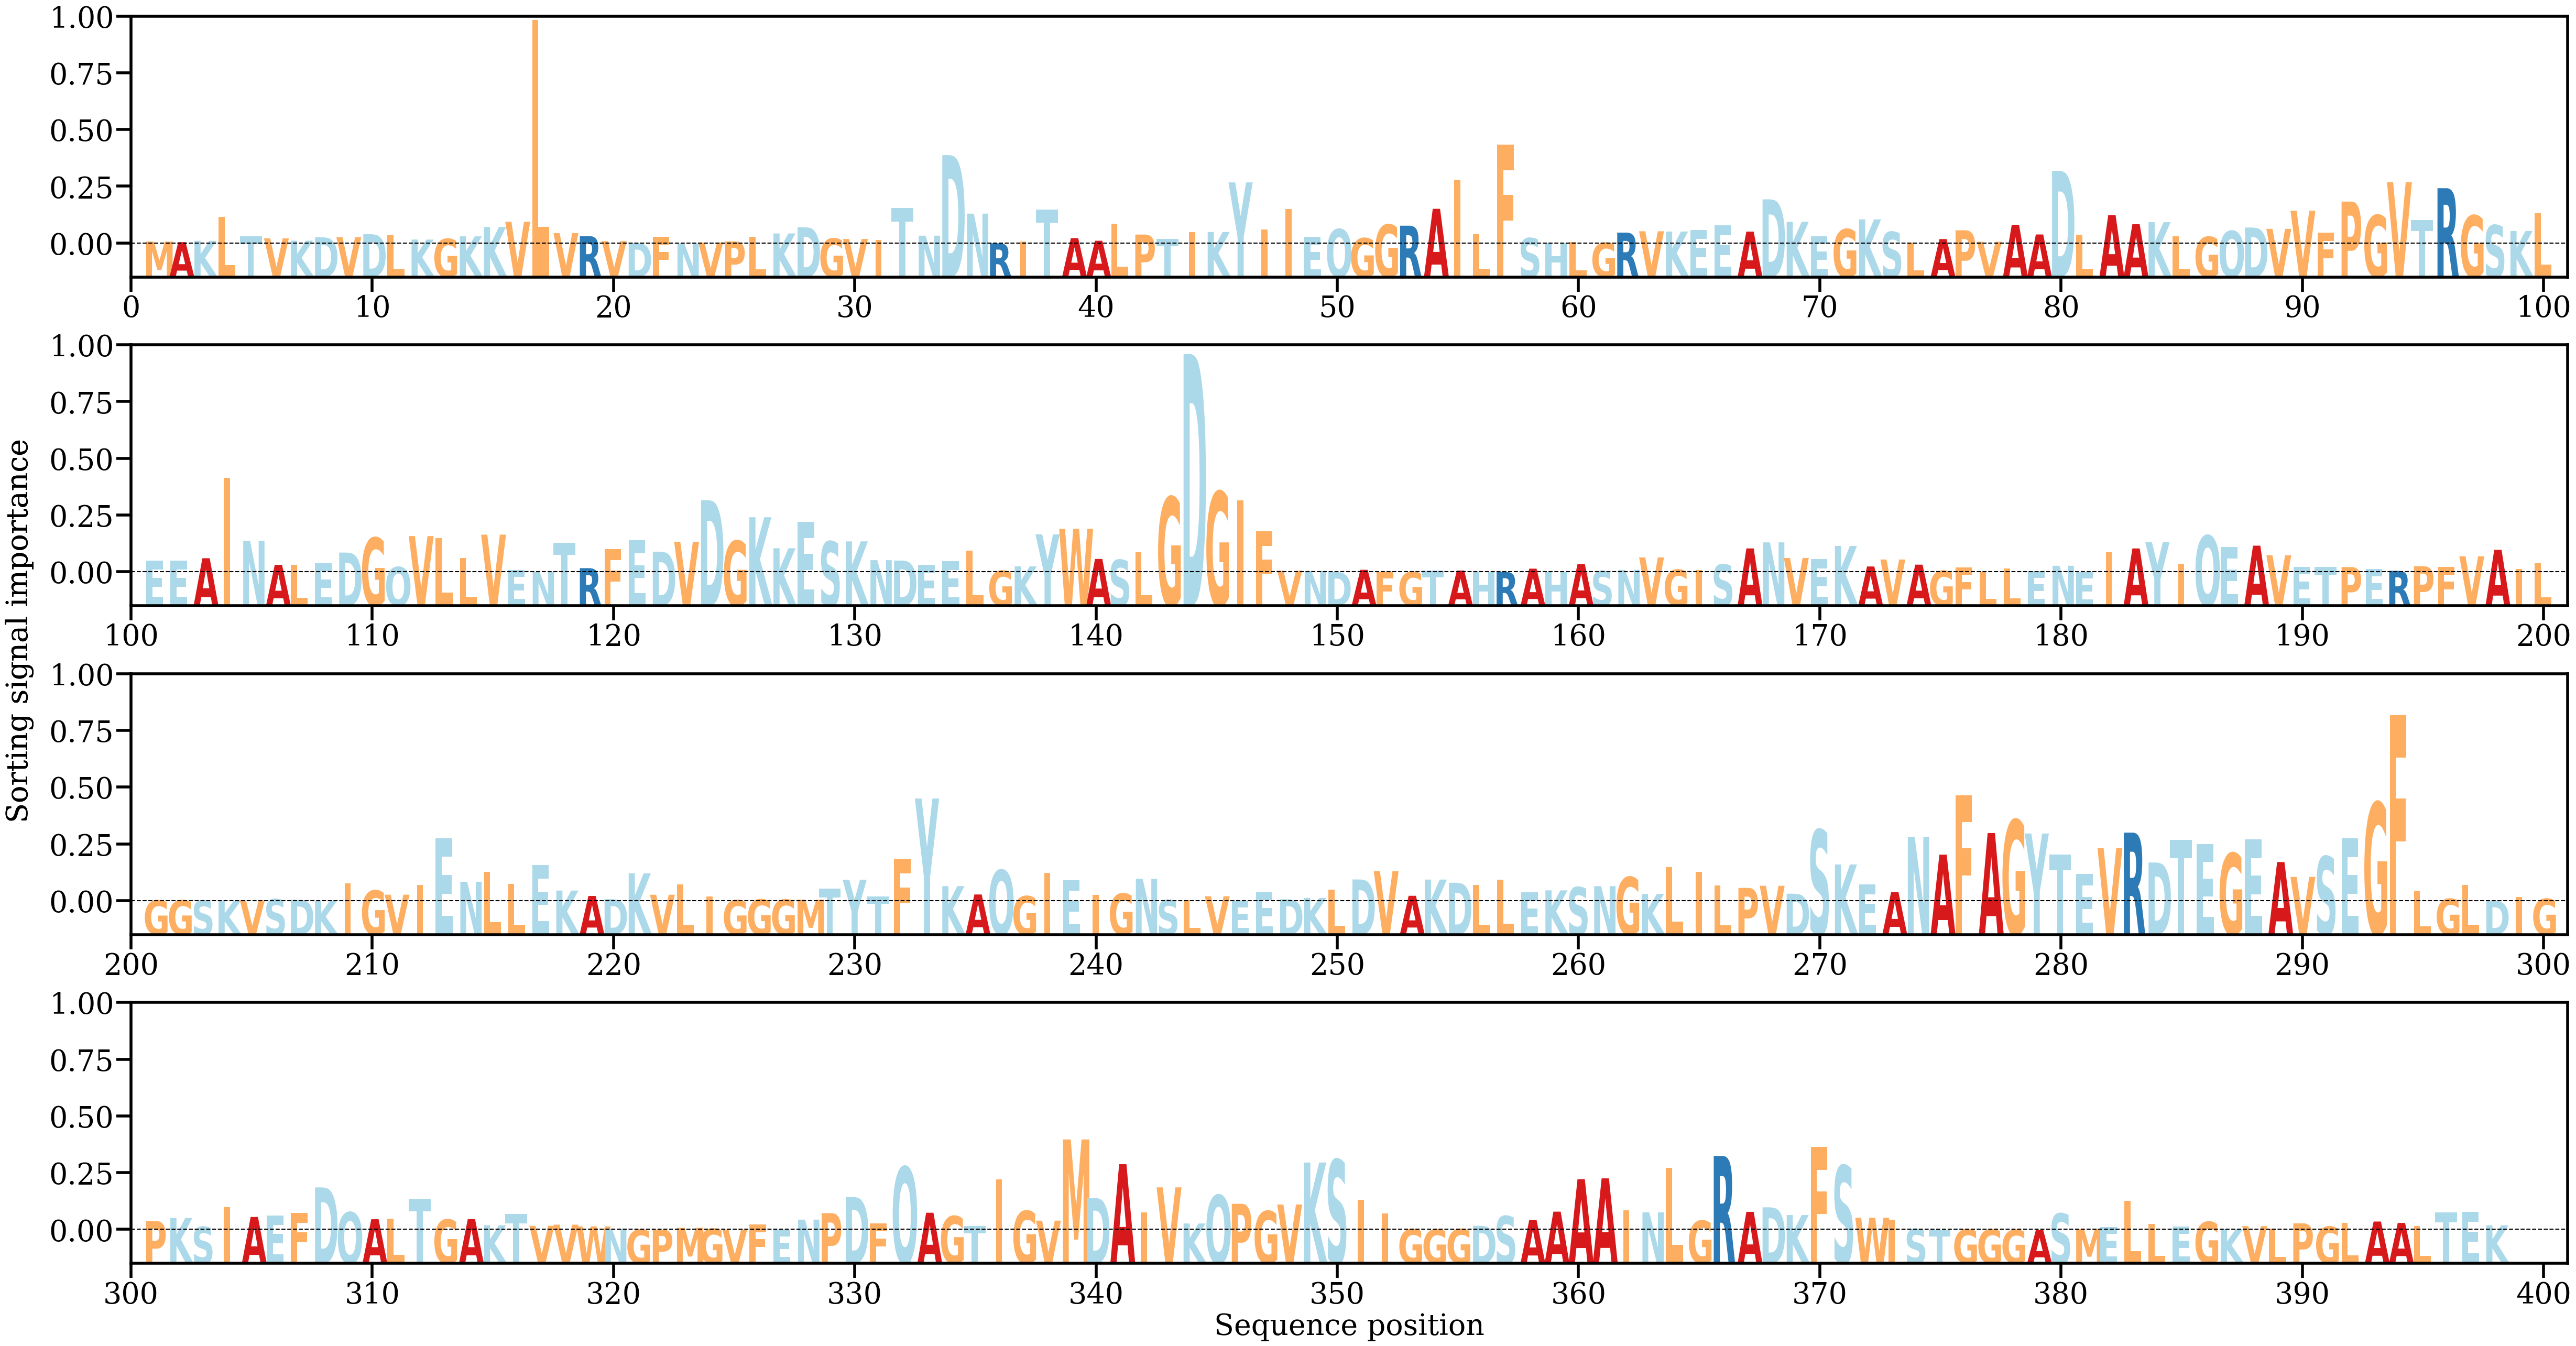

The file beside this chart, header and first rows:
AA, Alpha
M, [0.00025334]
A, [0.0001723]
K, [0.0003396]
L, [0.00327956]
T, [0.00091687]
V, [0.0006423]
K, [0.00035735]
D, [0.0007783]
V, [0.00078487]
D, [0.00115278]
L, [0.00101746]
K, [0.00049626]
G, [0.00057963]
K, [0.00088905]
K, [0.00203511]
V, [0.0026712]
L, [0.02733481]
V, [0.00127679]
R, [0.00092087]
V, [0.00030196]
D, [7.6115204e-05]
F, [0.00080735]
N, [2.0249525e-05]
V, [0.00013938]
P, [0.00026733]
L, [0.00083144]
K, [0.0012427]
D, [0.00200313]
G, [0.00062327]
V, [0.00056471]
I, [0.00046873]
T, [0.00433719]
N, [0.00097056]
D, [0.01081873]
N, [0.0036651]
R, [3.71961e-05]
I, [0.00027932]
T, [0.00417632]
A, [0.00067061]
A, [0.00035018]
L, [0.00240292]
P, [0.00110592]
T, [0.00056574]
I, [0.00137763]
K, [0.00142151]
Y, [0.00748743]
I, [0.001709]
I, [0.00425259]
E, [0.00083518]
Q, [0.0017731]
G, [0.00066618]
G, [0.00232485]
R, [0.00219056]
A, [0.00425639]
I, [0.00784665]
L, [0.00117346]
F, [0.01212151]
S, [0.00067496]
H, [5.8449754e-05]
L, [0.00018777]
... 338 more rows
